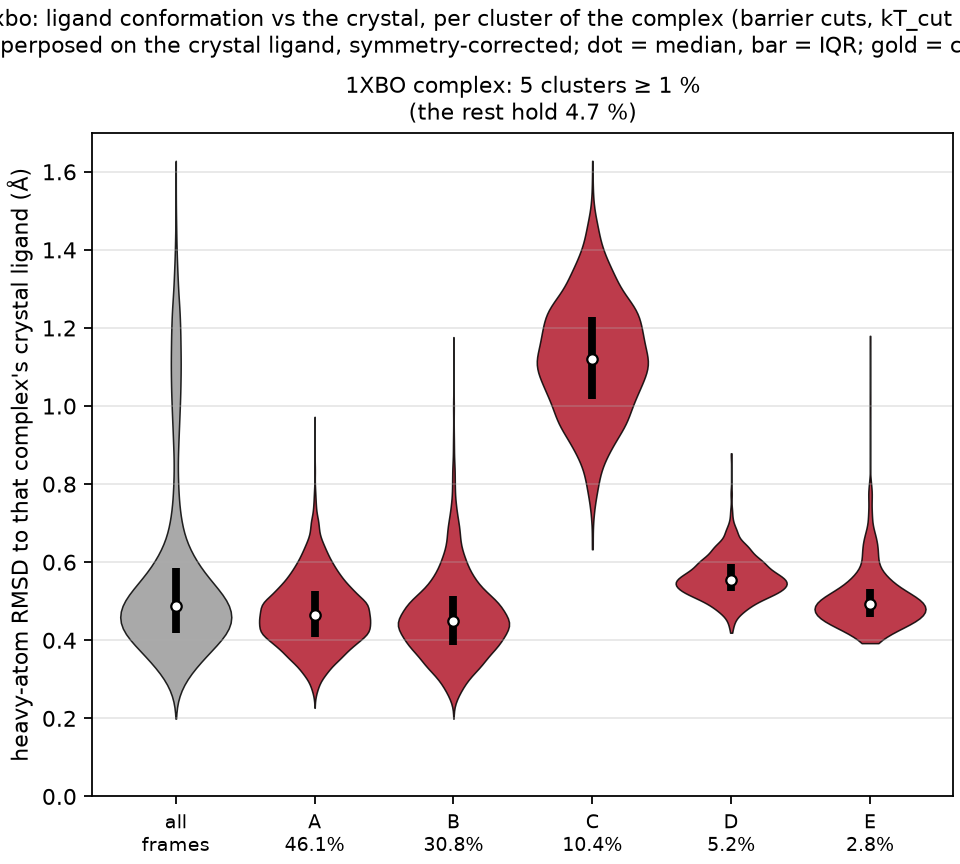

The file beside this chart, header and first rows:
complex, cluster, mass, median_rmsd, q25, q75, crystal_cluster, central_frame
1XBO, A, 0.4614, 0.464, 0.409, 0.526, False, 10232
1XBO, B, 0.3084, 0.448, 0.388, 0.513, False, 5747
1XBO, C, 0.1037, 1.12, 1.019, 1.229, False, 6980
1XBO, D, 0.0517, 0.555, 0.525, 0.595, False, 16394
1XBO, E, 0.0279, 0.492, 0.458, 0.531, False, 14446
